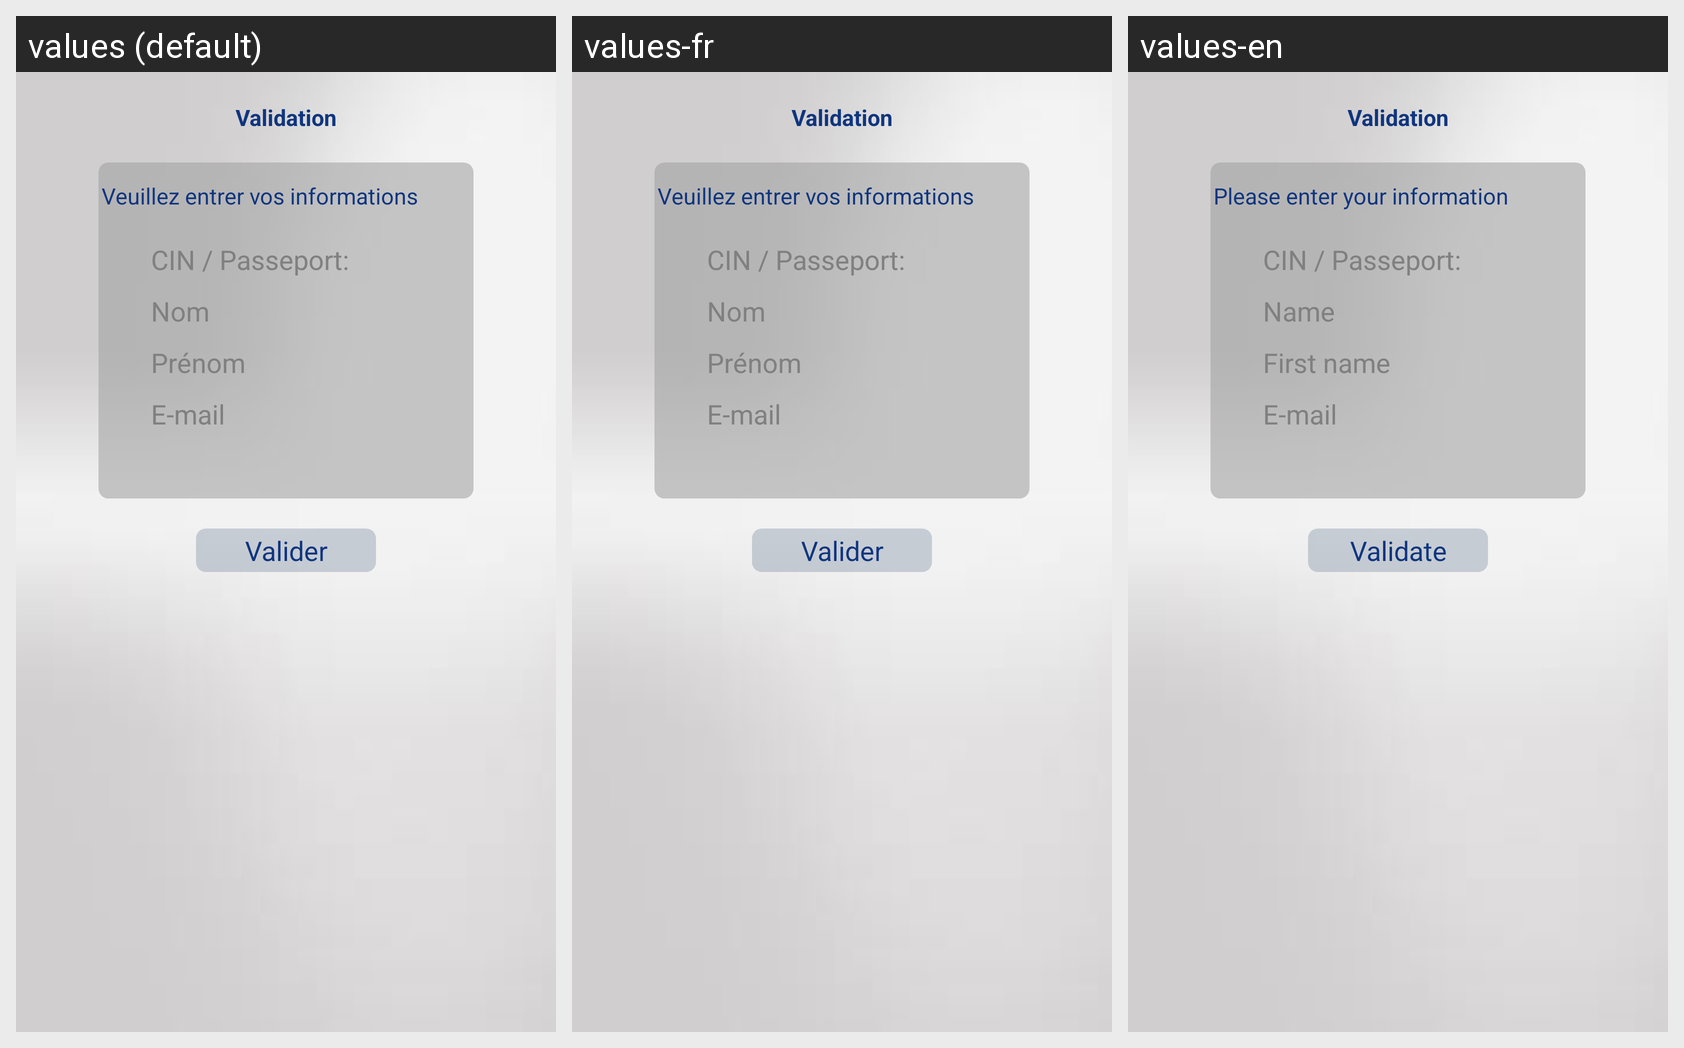

Here is an Android app screen in its default locale and in the app's own translations. Write out the translated-string differences for the strings that appear on this screen.
Android screen res/layout/validation_reservation_salle_layout.xml rendered under 3 locales, left to right: values (default), values-fr, values-en. Device: Nexus 5 (rendered at 1080×1920; each locale shown at half size, 540×960, under a caption strip naming it); theme AppTheme.
Strings drawn on this screen, with the default value and each locale's value (text and hints the layout hard-codes, and strings that could not be matched under every locale, appear in the picture but are not listed):

validation
  values: Validation
  values-fr: Validation
  values-en: Validation

textviewinfo2
  values: Veuillez entrer vos informations
  values-fr: Veuillez entrer vos informations
  values-en: Please enter your information

cin
  values: CIN / Passeport:
  values-fr: CIN / Passeport:
  values-en: CIN / Passeport:

nom
  values: Nom
  values-fr: Nom
  values-en: Name

prenom
  values: Prénom
  values-fr: Prénom
  values-en: First name

email
  values: E-mail
  values-fr: E-mail
  values-en: E-mail

buttonvalider
  values: Valider
  values-fr: Valider
  values-en: Validate
